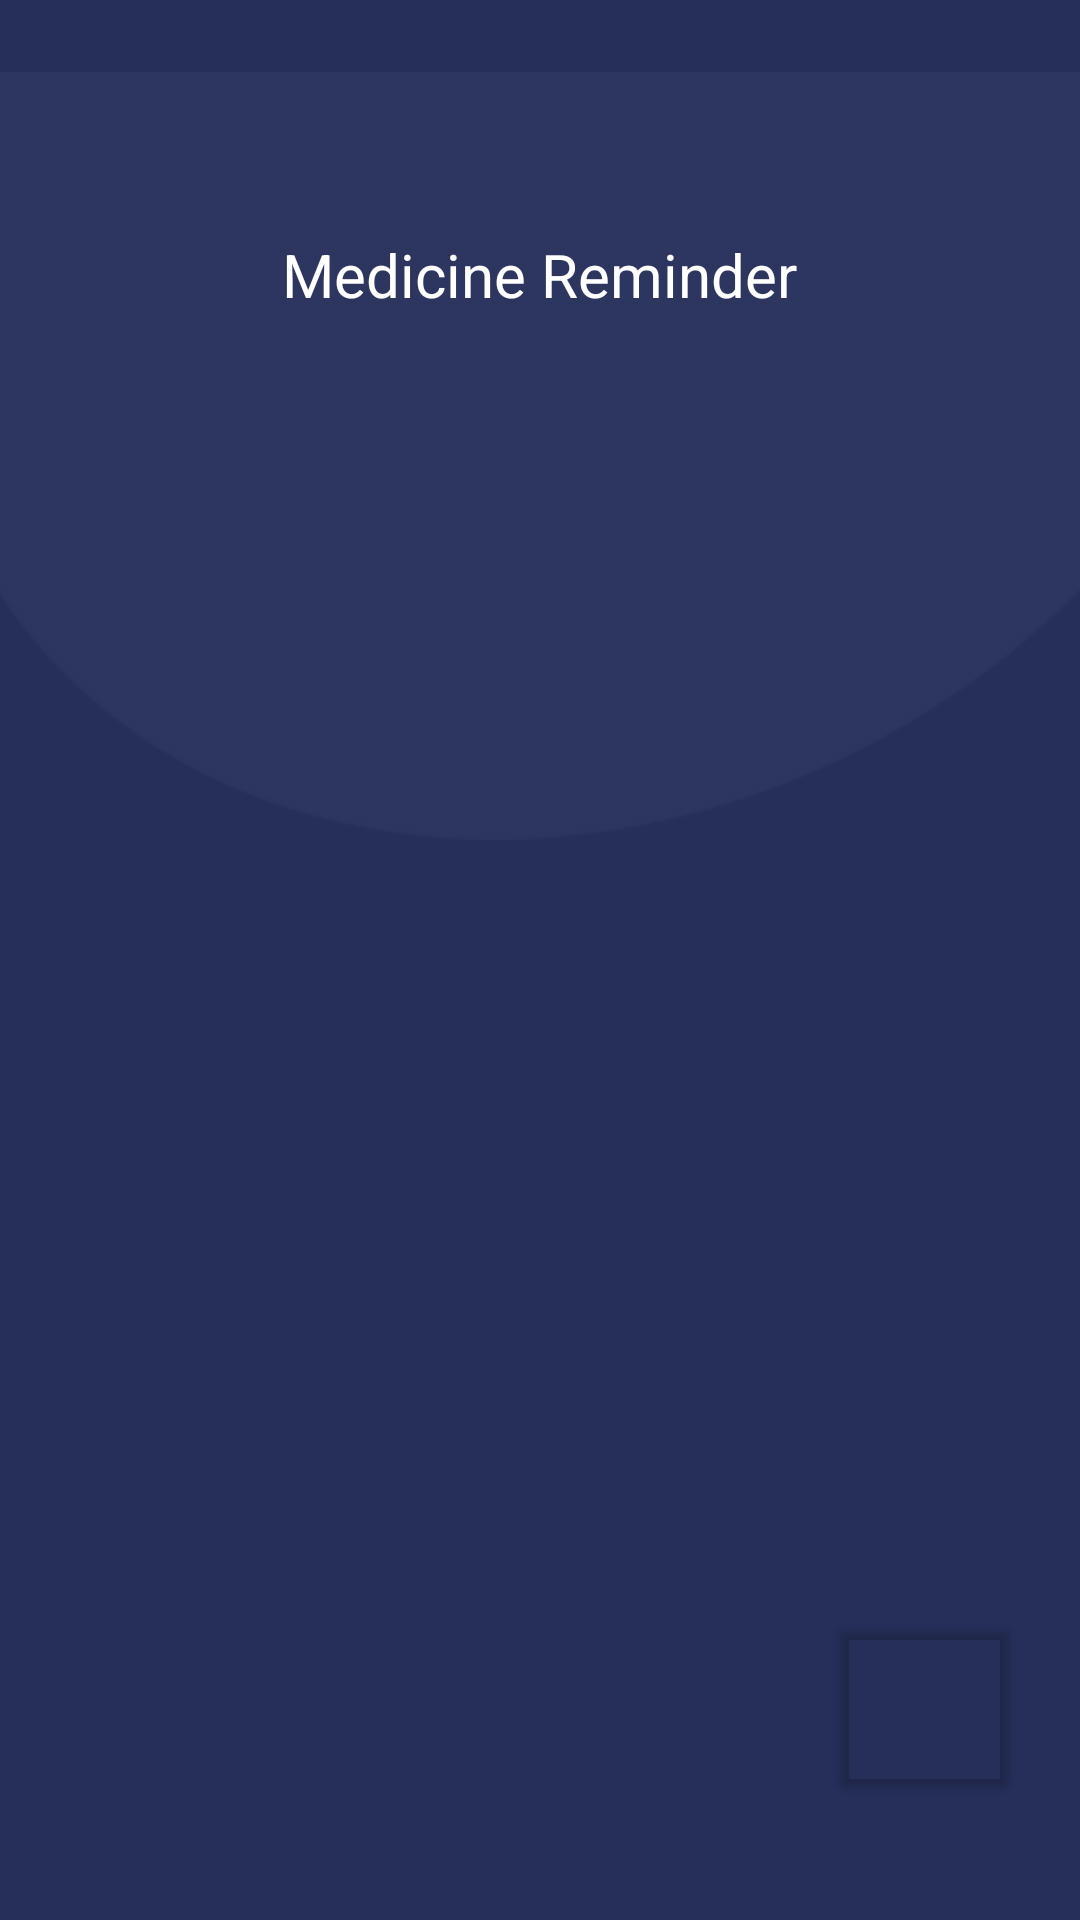

Write the Android layout XML for this screen, with the resource values it uses.
<!-- AndroidManifest.xml: application theme Theme.MaterialComponents.DayNight -->
<!-- res/layout/activity_add_new_medicine_reminder.xml -->
<?xml version="1.0" encoding="utf-8"?>
<RelativeLayout xmlns:android="http://schemas.android.com/apk/res/android"
    xmlns:app="http://schemas.android.com/apk/res-auto"
    xmlns:tools="http://schemas.android.com/tools"
    android:layout_width="match_parent"
    android:layout_height="match_parent"
    android:background="#262F5A"
    tools:context=".AddNewMedicineData">


    <ImageView
        android:id="@+id/imageView3"
        android:layout_width="178dp"
        android:layout_height="78dp"
        android:layout_alignParentTop="true"
        android:layout_alignParentEnd="true"
        android:layout_marginTop="0dp"
        android:layout_marginEnd="118dp"
        android:scaleX="2"
        android:scaleY="2"
        android:textAlignment="center"
        app:layout_constraintBottom_toBottomOf="parent"
        app:layout_constraintEnd_toEndOf="parent"
        app:layout_constraintHorizontal_bias="0.446"
        app:layout_constraintStart_toStartOf="parent"
        app:layout_constraintTop_toTopOf="parent"
        app:layout_constraintVertical_bias="0.0"
        app:srcCompat="@drawable/logo" />

    <TextView
        android:layout_below="@id/imageView3"
        android:layout_centerHorizontal="true"
        android:id="@+id/textView5"
        android:layout_width="wrap_content"
        android:layout_height="wrap_content"
        android:text="@string/B2"
        android:textColor="@color/white"
        android:textSize="20sp"
        app:layout_constraintBottom_toBottomOf="parent"
        app:layout_constraintEnd_toEndOf="parent"
        app:layout_constraintStart_toStartOf="parent"
        app:layout_constraintTop_toBottomOf="@+id/imageView3"
        app:layout_constraintVertical_bias="0.0" />

    <ImageView
        android:id="@+id/imageView5"
        android:layout_width="wrap_content"
        android:layout_height="wrap_content"
        app:layout_constraintEnd_toEndOf="parent"
        app:layout_constraintHorizontal_bias="0.0"
        app:layout_constraintStart_toStartOf="parent"
        app:layout_constraintTop_toTopOf="parent"
        app:srcCompat="@drawable/ellipse_5"
        tools:srcCompat="@drawable/ellipse_5" />

    <Button
        android:layout_alignParentEnd="true"
        android:layout_alignParentBottom="true"
        android:layout_marginRight="20dp"
        android:id="@+id/fab"
        android:layout_width="65dp"
        android:layout_height="65dp"
        android:layout_marginBottom="40dp"
        android:backgroundTint="#00FFFFFF"
        android:foreground="@drawable/group_367"
        android:foregroundGravity="center"
        android:hapticFeedbackEnabled="true"
        app:cornerRadius="@android:dimen/app_icon_size"
        app:layout_constraintBottom_toBottomOf="parent"
        app:layout_constraintEnd_toEndOf="parent"
        app:layout_constraintHorizontal_bias="0.904"
        app:layout_constraintStart_toStartOf="parent" />

    <androidx.recyclerview.widget.RecyclerView
        android:id="@+id/rv"
        android:layout_width="match_parent"
        android:layout_height="match_parent"
        android:layout_marginTop="270px" />


</RelativeLayout>
<!-- resources referenced by this layout -->
<resources>
  <color name="white">#FFFFFFFF</color>
  <!-- drawable ellipse_5: png bitmap (drawable, 2313 bytes) -->
  <string name="B2">Medicine Reminder</string>
</resources>
